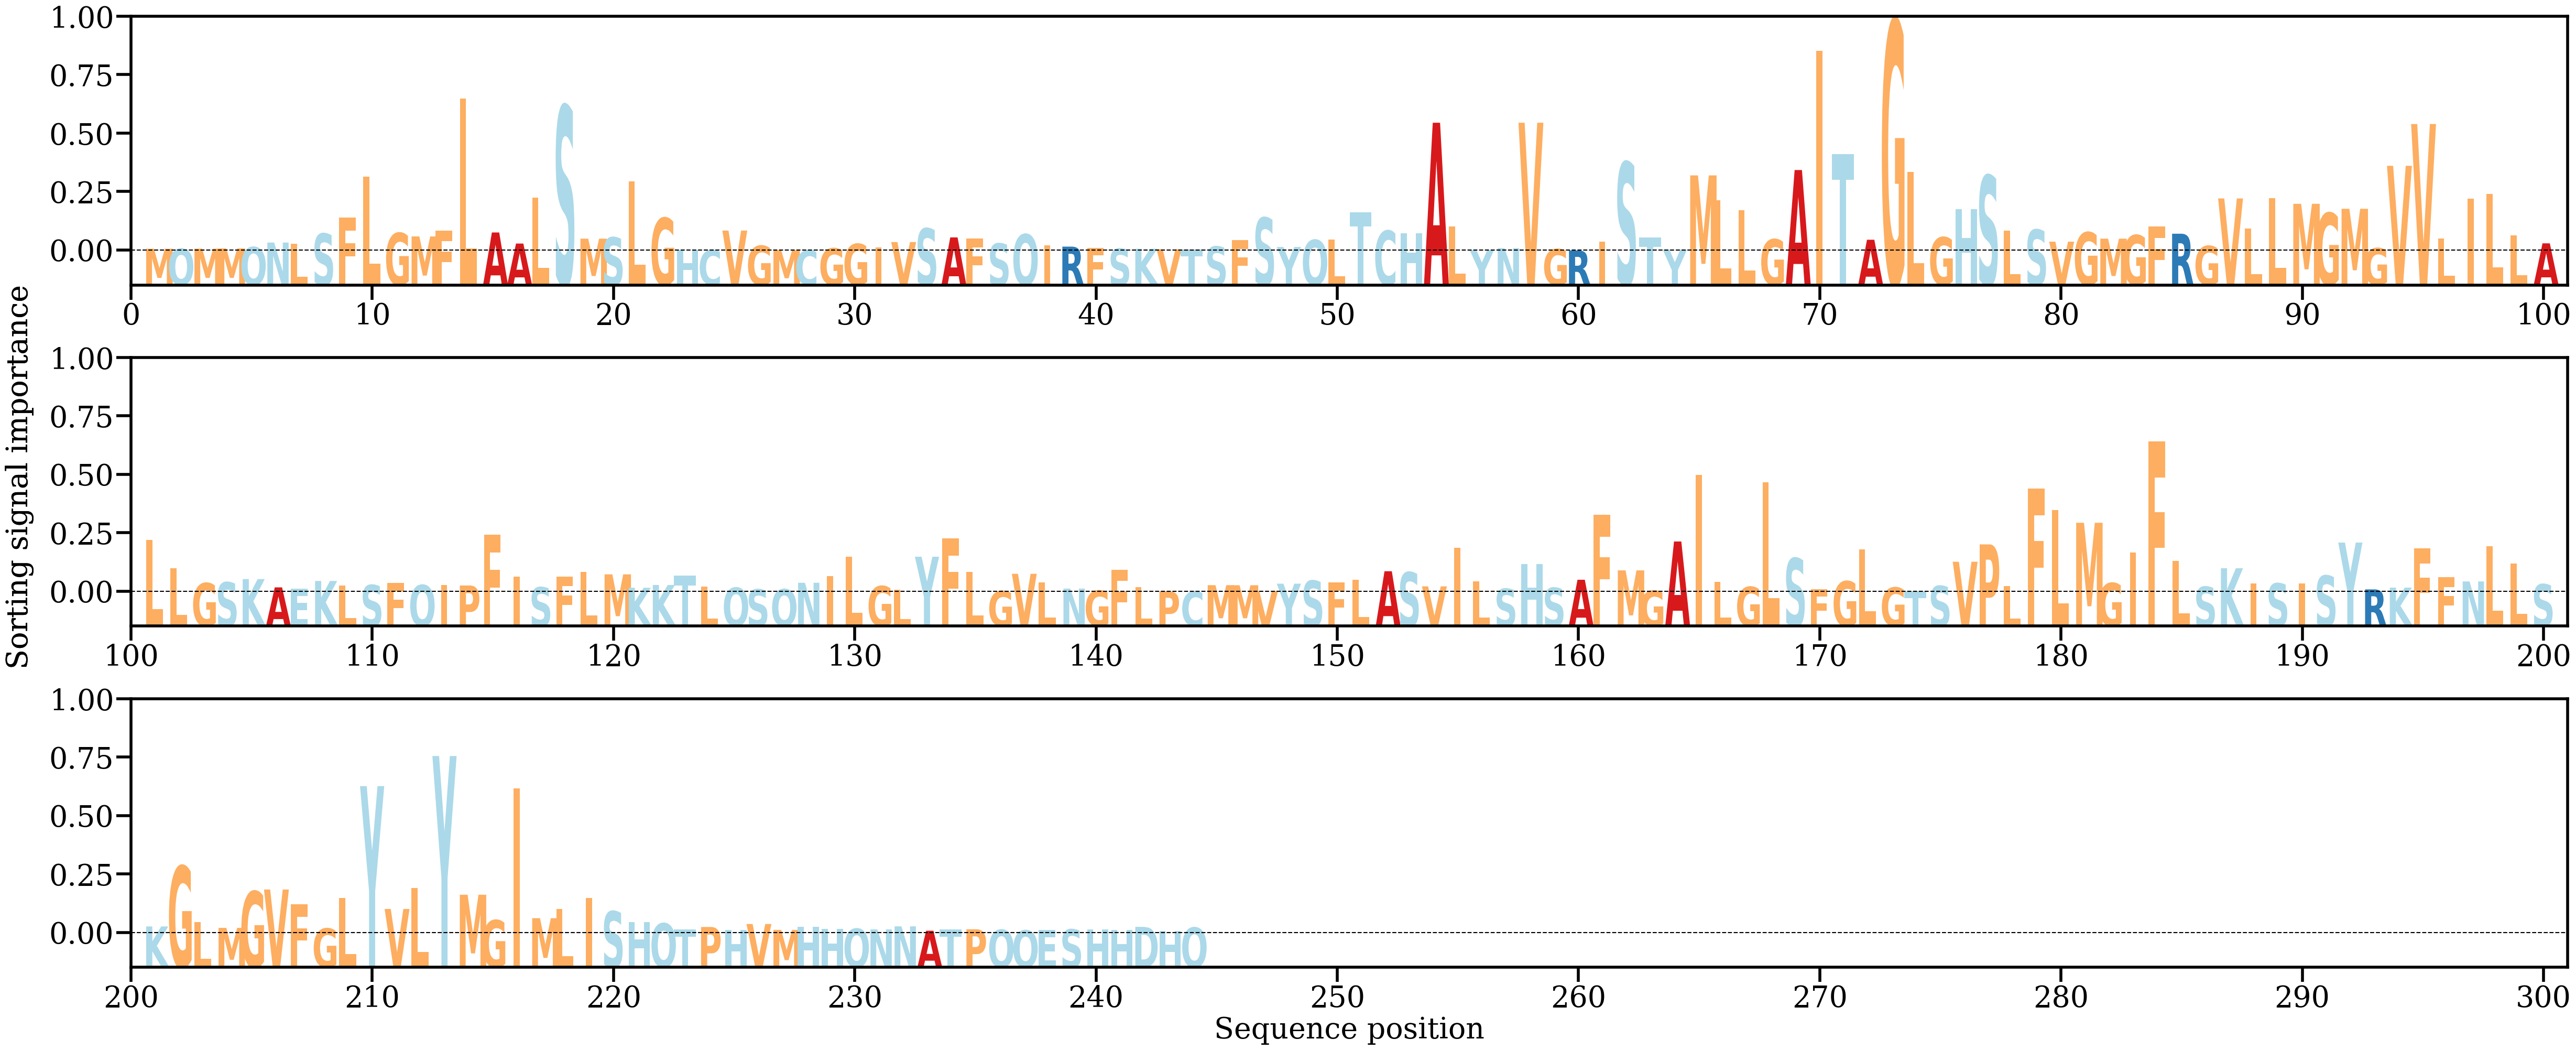

The table this chart was drawn from, first rows:
AA, Alpha
M, [0.0002751]
Q, [0.00027069]
M, [0.00028876]
M, [0.00032664]
Q, [0.00053858]
N, [0.00126449]
L, [0.00102908]
S, [0.00269361]
F, [0.00526922]
L, [0.01179624]
G, [0.00279547]
M, [0.00224311]
F, [0.00313698]
L, [0.02425542]
A, [0.00287453]
A, [0.00110315]
L, [0.00846558]
S, [0.02310337]
M, [0.00187997]
S, [0.00208969]
L, [0.011063]
G, [0.00518766]
H, [9.8721546e-05]
C, [7.1386676e-05]
V, [0.00317758]
G, [0.00074927]
M, [2.3759963e-05]
C, [3.4240795e-05]
G, [0.00033507]
G, [0.00104655]
I, [0.00046465]
V, [0.00134326]
S, [0.0035187]
A, [0.00208516]
F, [0.0018846]
S, [0.00111338]
Q, [0.00259363]
I, [0.00083737]
R, [0.00061221]
F, [0.00042078]
S, [0.00028244]
K, [0.00027197]
V, [0.00017853]
T, [0.00012963]
S, [0.00063548]
F, [0.00164974]
S, [0.00523716]
Y, [0.00055406]
Q, [0.00168435]
L, [0.00169979]
T, [0.00610913]
C, [0.00316307]
H, [0.00275673]
A, [0.02041695]
L, [0.00386977]
Y, [5.4351112e-05]
N, [0.00036275]
V, [0.02041913]
G, [0.00022048]
R, [5.2356163e-06]
... 184 more rows
